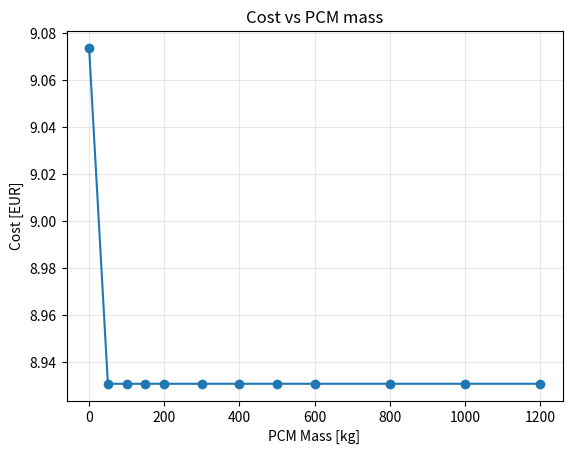
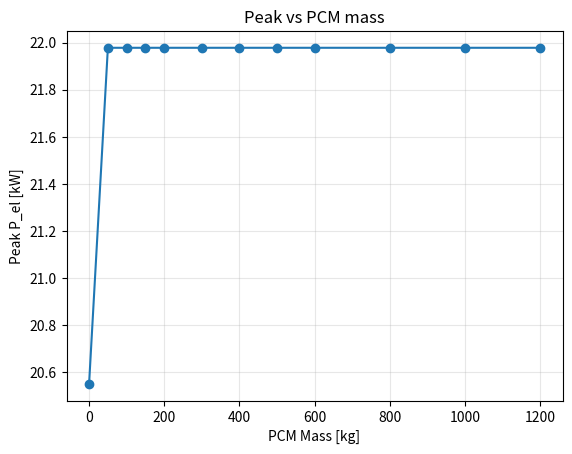

These charts were generated, in order, by the following Python code:
# pcm_optimizer_baeko_plus_pv.py
# Full BÄKO PCM optimizer with PV support (USE_PV toggle)
# NOTE: This version integrates PV into:
#  - cost function
#  - PCM sweep
#  - rolling-horizon optimizer
#  - heuristic effective price
# --------------------------------------------------------------

USE_PV = True  # Toggle PV integration ON/OFF

import numpy as np
import csv
import math
import matplotlib.pyplot as plt

# ---------------------------------------------------------------
# BÄKO PCM MODEL
# ---------------------------------------------------------------
def power_from_setpoint_with_pcm(
    t_s,
    T_set_C,
    T_out_C,
    UA_W_per_K=45.5,
    V_m3=368.18,
    q_inf_W_per_m3=6.0,
    C_eff_J_per_K=30e6,
    COP=1.4,
    Q_int_W=0.0,
    m_pcm_kg=100.0,
    latent_J_per_kg=250000.0,
    T_melt_C=-21.5,
    hysteresis_K=0.3,
    P_pcm_charge_max_W=2000.0,
    P_pcm_discharge_max_W=2000.0,
    initial_pcm_soc=1.0,
    Q_cool_max_kW=None):

    t_s = np.asarray(t_s, float)
    T_set_C = np.asarray(T_set_C, float)
    if np.isscalar(T_out_C): T_out_C = np.full_like(T_set_C, float(T_out_C))
    else: T_out_C = np.asarray(T_out_C, float)

    n = len(t_s)
    dt = np.diff(t_s)
    dT_dt = np.gradient(T_set_C, t_s)

    Q_trans = UA_W_per_K * (T_out_C - T_set_C)
    Q_inf = q_inf_W_per_m3 * V_m3
    Q_dyn = -C_eff_J_per_K * dT_dt

    Epcm_max = m_pcm_kg * latent_J_per_kg
    Epcm = initial_pcm_soc * Epcm_max

    SOC = np.zeros(n)
    Q_cool = np.zeros(n)
    P_el = np.zeros(n)

    for i in range(n):
        Q_need = Q_trans[i] + Q_inf + Q_dyn[i] + Q_int_W
        Qchg = 0; Qdis = 0
        if i>0 and m_pcm_kg>0:
            dti = dt[i-1]
            if T_set_C[i] >= T_melt_C:
                avail = min(Epcm/dti, P_pcm_discharge_max_W)
                Qdis = max(0, min(avail, Q_need))
                Epcm -= Qdis*dti
            elif T_set_C[i] <= T_melt_C - hysteresis_K:
                cap = min((Epcm_max-Epcm)/dti, P_pcm_charge_max_W)
                Qchg = max(0, cap)
                Epcm += Qchg*dti
            Epcm = np.clip(Epcm, 0, Epcm_max)
        SOC[i] = Epcm/Epcm_max if Epcm_max>0 else 0
        Qc = max(0, Q_need - Qdis + Qchg)
        if Q_cool_max_kW:
            Q_max = 1000*Q_cool_max_kW
            Qc = min(Qc, Q_max)
        Q_cool[i] = Qc
        P_el[i] = Qc/(COP*1000)

    return {"P_el_kW":P_el, "SOC":SOC}

# ---------------------------------------------------------------
# PV-AWARE ECONOMIC COST
# ---------------------------------------------------------------
def economic_cost_with_pv(P_el, PV, price, dt):
    if not USE_PV:
        return float(np.sum(P_el[:-1]*price[:-1]*(dt/3600)))
    P_imp = np.clip(P_el[:-1] - PV[:-1], 0, None)
    return float(np.sum(P_imp * price[:-1] * (dt/3600)))

# ---------------------------------------------------------------
# HEURISTIC SETPOINT (PV-AWARE)
# ---------------------------------------------------------------
def generate_Tset_heuristic(price, PV, Tmin=-25, Tmax=-16, Tcold=-23, Twarm=-18.5, max_dT=0.5):
    if USE_PV:
        price_eff = np.clip(price - 0.05*PV, 0, None)
    else:
        price_eff = price
    med = np.nanmedian(price_eff)
    Traw = np.where(price_eff<=med, Tcold, Twarm)
    Traw = np.clip(Traw, Tmin, Tmax)
    T = Traw.copy()
    for i in range(1,len(T)):
        d = T[i]-T[i-1]
        if abs(d)>max_dT: T[i]=T[i-1]+np.sign(d)*max_dT
    return T

# ---------------------------------------------------------------
# ROLLING-HORIZON OPTIMIZER (PV-AWARE)
# ---------------------------------------------------------------
def rolling_horizon_optimize_Tset(t_s, T_out, price, PV, horizon=6, Tmin=-25, Tmax=-16, grid_step=0.5,
                                  UA=45.5, V=368.18, q_inf=6.0, C_eff=30e6, COP=1.4, m_pcm=300,
                                  latent=250000, Tm=-21.5, Pchg=2000, Pdis=2000,
                                  baseline_T=None, initial_soc=1.0):
    if baseline_T is None:
        baseline_T = generate_Tset_heuristic(price, PV)
    T_opt = baseline_T.copy()
    dt = np.diff(t_s)
    grid = np.arange(Tmin, Tmax+1e-9, grid_step)
    soc = initial_soc

    for k in range(len(t_s)-1):
        h_end = min(len(t_s), k+horizon)
        best_cost = 1e18
        best_Tk = T_opt[k]
        for Tk in grid:
            Th = T_opt[k:h_end].copy()
            Th[0] = Tk
            res = power_from_setpoint_with_pcm(t_s[k:h_end], Th, T_out[k:h_end], UA, V, q_inf, C_eff, COP,
                                               m_pcm_kg=m_pcm, latent_J_per_kg=latent, T_melt_C=Tm,
                                               P_pcm_charge_max_W=Pchg, P_pcm_discharge_max_W=Pdis,
                                               initial_pcm_soc=soc)
            cost_h = economic_cost_with_pv(res['P_el_kW'], PV[k:h_end], price[k:h_end], dt[k:h_end-1] if h_end-1>k else np.array([0]))
            if cost_h<best_cost:
                best_cost=cost_h; best_Tk=Tk; best_soc=res['SOC'][-1]
        T_opt[k]=best_Tk; soc=best_soc
    return T_opt

# ---------------------------------------------------------------
# PCM SWEEP WITH PV SUPPORT
# ---------------------------------------------------------------
def sweep_pcm_configs(t_s, T_set, T_out, price, PV,
                      masses=(0,50,100,150,200,300,400,500,600,800,1000,1200)):
    dt=np.diff(t_s)
    rows=[]; best=None; best_cost=1e18
    for m in masses:
        sim = power_from_setpoint_with_pcm(t_s, T_set, T_out, m_pcm_kg=m)
        P_el=sim['P_el_kW']
        cost=economic_cost_with_pv(P_el, PV, price, dt)
        peak=float(np.max(P_el))
        imp=np.sum(np.clip(P_el[:-1]-PV[:-1],0,None)*(dt/3600))
        self_used=np.sum(np.minimum(P_el[:-1],PV[:-1])*(dt/3600))
        total_pv=np.sum(PV[:-1]*(dt/3600))
        row={"mass":m,"cost":cost,"peak":peak,"import_kwh":imp,"pv_self_used":self_used,"pv_total":total_pv}
        rows.append(row)
        if cost<best_cost: best_cost=cost; best=(row,sim)
    return best, rows

# ---------------------------------------------------------------
# PLOTS
# ---------------------------------------------------------------
def plot_cost_peak(rows):
    rows=sorted(rows,key=lambda r:r['mass'])
    m=[r['mass'] for r in rows]; c=[r['cost'] for r in rows]; p=[r['peak'] for r in rows]
    plt.figure(); plt.plot(m,c,'-o'); plt.title('Cost vs PCM mass'); plt.xlabel('PCM Mass [kg]'); plt.ylabel('Cost [EUR]'); plt.grid(True, alpha=0.3); plt.savefig('cost_vs_mass.png'); plt.close()
    plt.figure(); plt.plot(m,p,'-o'); plt.title('Peak vs PCM mass'); plt.xlabel('PCM Mass [kg]'); plt.ylabel('Peak P_el [kW]'); plt.grid(True, alpha=0.3); plt.savefig('peak_vs_mass.png'); plt.close()

def plot_metrics_vs_mass(rows, system_name=None, save_path=None):
    rows=sorted(rows,key=lambda r:r['mass'])
    m=[r['mass'] for r in rows]
    c=[r['cost'] for r in rows]
    p=[r['peak'] for r in rows]
    imp=[r['import_kwh'] for r in rows]
    su=[r['pv_self_used'] for r in rows]
    pvt=[r.get('pv_total', float('nan')) for r in rows]
    sc=[(su[i]/pvt[i] if (i<len(pvt) and pvt[i] and pvt[i]>0) else float('nan')) for i in range(len(rows))]
    fig, axes = plt.subplots(2, 3, figsize=(14, 7))
    axes = axes.flatten()
    axes[0].plot(m, c, '-o'); axes[0].set_title((system_name+': ' if system_name else '')+'Cost vs Mass'); axes[0].set_xlabel('PCM Mass [kg]'); axes[0].set_ylabel('Cost [EUR]'); axes[0].grid(True, alpha=0.3)
    axes[1].plot(m, p, '-o'); axes[1].set_title((system_name+': ' if system_name else '')+'Peak vs Mass'); axes[1].set_xlabel('PCM Mass [kg]'); axes[1].set_ylabel('Peak P_el [kW]'); axes[1].grid(True, alpha=0.3)
    axes[2].plot(m, imp, '-o'); axes[2].set_title((system_name+': ' if system_name else '')+'Grid Import vs Mass'); axes[2].set_xlabel('PCM Mass [kg]'); axes[2].set_ylabel('Import [kWh]'); axes[2].grid(True, alpha=0.3)
    axes[3].plot(m, su, '-o'); axes[3].set_title((system_name+': ' if system_name else '')+'PV Self-Used vs Mass'); axes[3].set_xlabel('PCM Mass [kg]'); axes[3].set_ylabel('PV Self-Used [kWh]'); axes[3].grid(True, alpha=0.3)
    axes[4].plot(m, sc, '-o'); axes[4].set_title((system_name+': ' if system_name else '')+'Self-Consumption Ratio vs Mass'); axes[4].set_xlabel('PCM Mass [kg]'); axes[4].set_ylabel('Self-Consumption Ratio [-]'); axes[4].grid(True, alpha=0.3)
    axes[5].plot(m, pvt, '-o'); axes[5].set_title((system_name+': ' if system_name else '')+'PV Total vs Mass'); axes[5].set_xlabel('PCM Mass [kg]'); axes[5].set_ylabel('PV Total [kWh]'); axes[5].grid(True, alpha=0.3)
    fig.suptitle('PCM Sweep (PV-aware)'+(' — '+system_name if system_name else ''))
    plt.tight_layout()
    if save_path: plt.savefig(save_path)
    plt.show()

# ---------------------------------------------------------------
# MAIN DEMO
# ---------------------------------------------------------------
if __name__=='__main__':
    hours=np.arange(0,24,1/6)
    t_s=(hours*3600)
    T_out=15+5*np.sin(2*np.pi*hours/24)
    price=0.15+0.10*(np.sin(2*np.pi*(hours-8)/24)>0)

    # Dummy PV input (replace with real time series)
    PV = 20*np.maximum(0,np.sin(2*np.pi*(hours-6)/24))  # 20 kW midday

    T_heur=generate_Tset_heuristic(price,PV)
    T_opt=rolling_horizon_optimize_Tset(t_s,T_out,price,PV,baseline_T=T_heur)

    USE_OPT=False
    T_set = T_opt if USE_OPT else T_heur

    best, rows=sweep_pcm_configs(t_s,T_set,T_out,price,PV)
    plot_cost_peak(rows)
    print(best[0])
